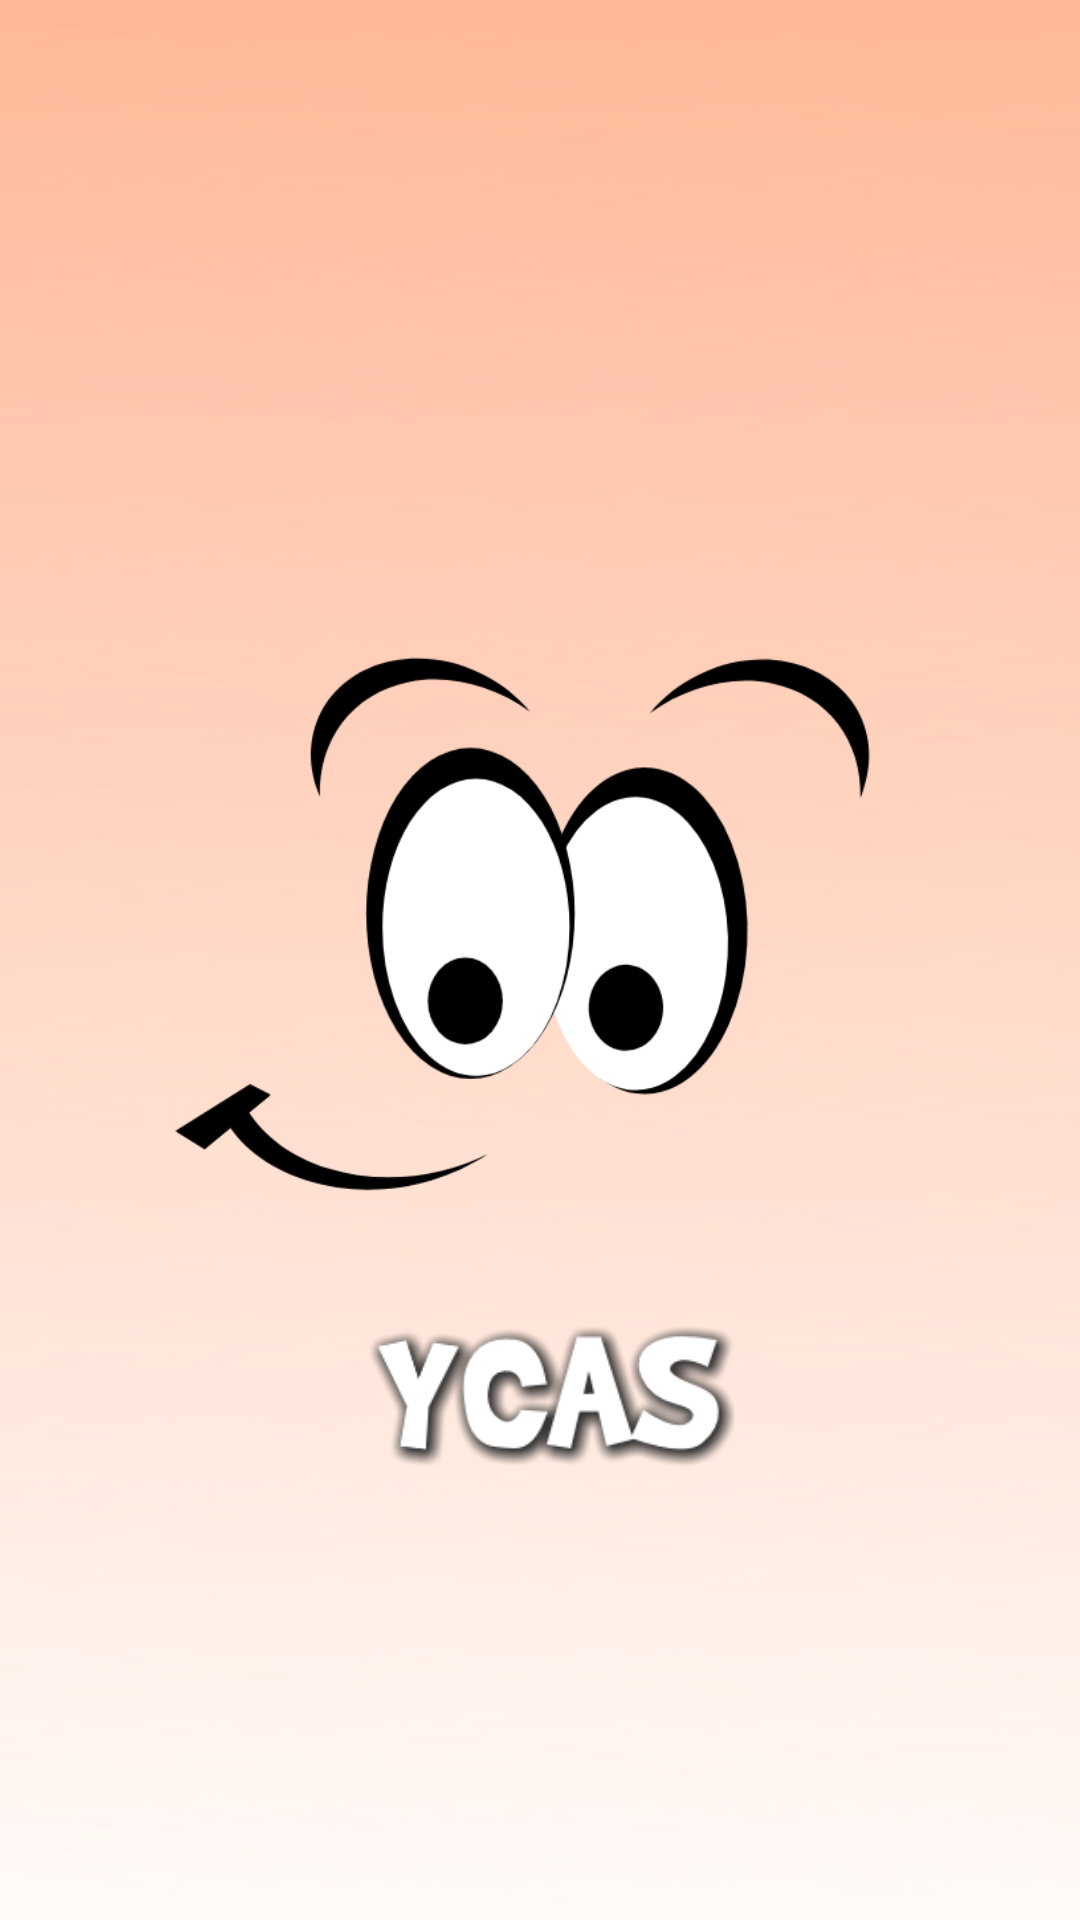

Android layout source for this screen:
<!-- AndroidManifest.xml: application theme AppTheme -->
<!-- res/layout/activity_launcher.xml -->
<?xml version="1.0" encoding="utf-8"?>
<RelativeLayout xmlns:android="http://schemas.android.com/apk/res/android"
    xmlns:app="http://schemas.android.com/apk/res-auto"
    xmlns:tools="http://schemas.android.com/tools"
    android:layout_width="match_parent"
    android:layout_height="match_parent"
    tools:context=".Activity.LauncherActivity">

    <ImageView
        android:id="@+id/imageView"
        android:layout_width="match_parent"
        android:layout_height="match_parent"
        android:scaleType="fitXY"
        app:srcCompat="@drawable/background" />

    <ImageView
        android:id="@+id/imageView2"
        android:layout_width="wrap_content"
        android:layout_height="50dp"
        android:layout_alignParentBottom="true"
        android:layout_marginBottom="150dp"
        android:layout_centerHorizontal="true"
        app:srcCompat="@drawable/logotextwhite" />

    <ImageView
        android:id="@+id/imageView3"
        android:layout_width="250dp"
        android:layout_height="250dp"
        android:layout_above="@id/imageView2"
        android:layout_centerHorizontal="true"
        android:scaleType="fitXY"
        app:srcCompat="@drawable/logowithouttext" />

</RelativeLayout>
<!-- resources referenced by this layout -->
<resources>
  <!-- drawable background: png bitmap (drawable, 18879 bytes) -->
  <!-- drawable logotextwhite: png bitmap (drawable, 16416 bytes) -->
  <!-- drawable logowithouttext: png bitmap (drawable, 27359 bytes) -->
  <style name="AppTheme" parent="Theme.AppCompat.Light.NoActionBar">
          
      <item name="colorPrimary">@color/colorPrimary</item>
          <item name="colorPrimaryDark">@color/colorPrimaryDark</item>
          <item name="colorAccent">@color/colorAccent</item>
      </style>
  <color name="colorPrimary">#018ac9</color>
  <color name="colorPrimaryDark">#018ac9</color>
  <color name="colorAccent">#FF4081</color>
</resources>
